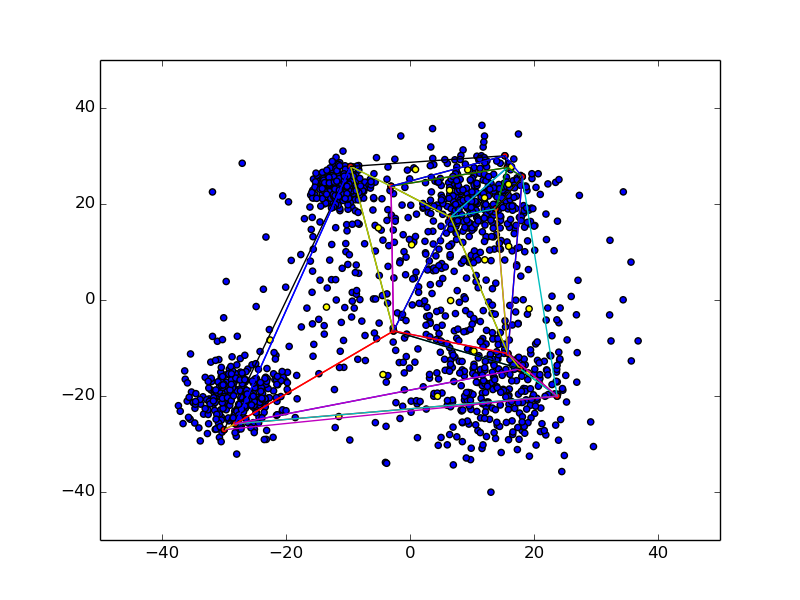

The file beside this chart, header and first rows:
4.4385833740234375, -20.0572509765625
15.89, 24.1
12.03, 21.29
-11.48, -24.29
-22.58, -8.333
6.389, 22.85
0.2693, 11.5
-13.47, -1.473
-5.098, 15.03
9.315, 27.12
-4.356, -15.53
0.8866, 27.19
19.1, -15.18
10.3, -10.65
6.553, -0.1221
12.06, 8.366
16.37, 27.78
19.21, -1.839
15.92, 11.18
